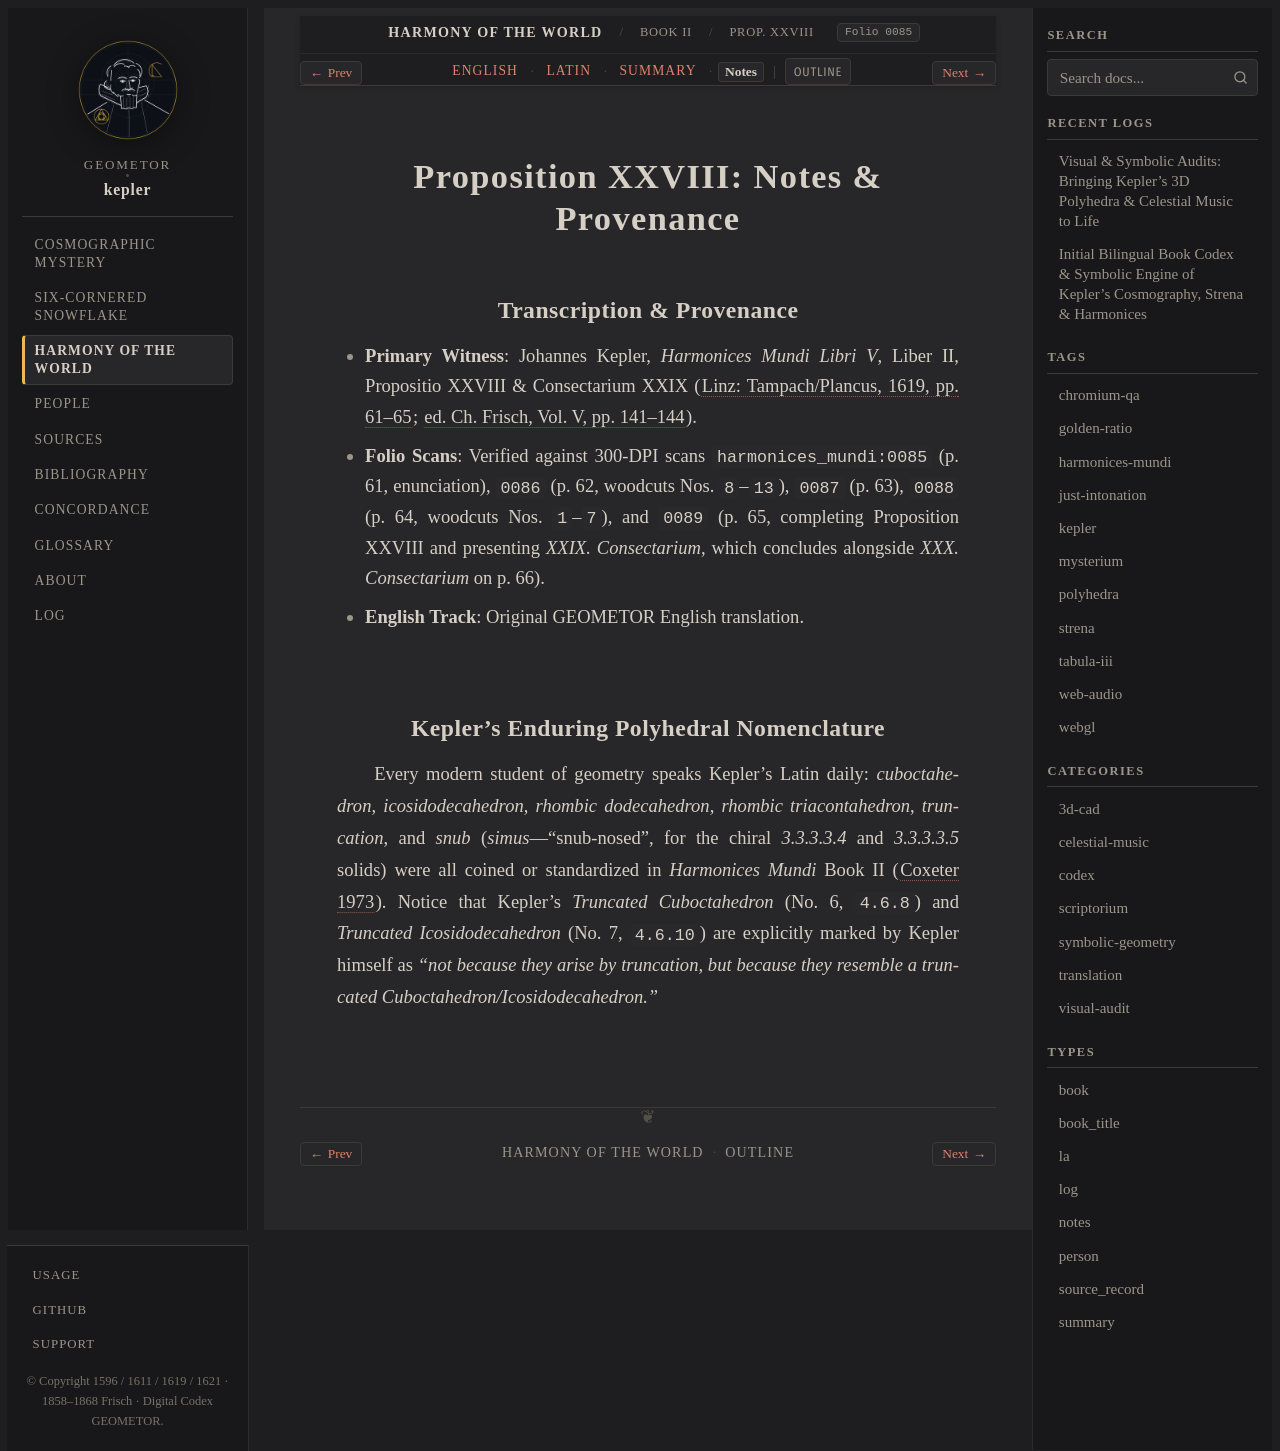

repository: geometor/kepler · page: harmonices_mundi/liber_ii/prop_28/notes.html · generator: sphinx

:type: notes
:layout: book
:canonical_id: Prop. XXVIII
:order: 17
:folio: harmonices_mundi:0085

.. _hm-liber-ii-prop_28-notes:

Proposition XXVIII: Notes & Provenance
======================================

Transcription & Provenance
--------------------------

* **Primary Witness**: Johannes Kepler, *Harmonices Mundi Libri V*, Liber II, Propositio XXVIII & Consectarium XXIX (:cite:`Linz: Tampach/Plancus, 1619, pp. 61–65 <kepler:1619:hm>`; :cite:`ed. Ch. Frisch, Vol. V, pp. 141–144 <frisch:1864:v5>`).
* **Folio Scans**: Verified against 300-DPI scans ``harmonices_mundi:0085`` (p. 61, enunciation), ``0086`` (p. 62, woodcuts Nos. ``8``–``13``), ``0087`` (p. 63), ``0088`` (p. 64, woodcuts Nos. ``1``–``7``), and ``0089`` (p. 65, completing Proposition XXVIII and presenting *XXIX. Consectarium*, which concludes alongside *XXX. Consectarium* on p. 66).
* **English Track**: Original GEOMETOR English translation.

Kepler's Enduring Polyhedral Nomenclature
-----------------------------------------

Every modern student of geometry speaks Kepler's Latin daily: *cuboctahedron*, *icosidodecahedron*, *rhombic dodecahedron*, *rhombic triacontahedron*, *truncation*, and *snub* (*simus*—"snub-nosed", for the chiral `3.3.3.3.4` and `3.3.3.3.5` solids) were all coined or standardized in *Harmonices Mundi* Book II (:cite:`Coxeter 1973 <coxeter:1973>`). Notice that Kepler's *Truncated Cuboctahedron* (No. 6, ``4.6.8``) and *Truncated Icosidodecahedron* (No. 7, ``4.6.10``) are explicitly marked by Kepler himself as *"not because they arise by truncation, but because they resemble a truncated Cuboctahedron/Icosidodecahedron."*
